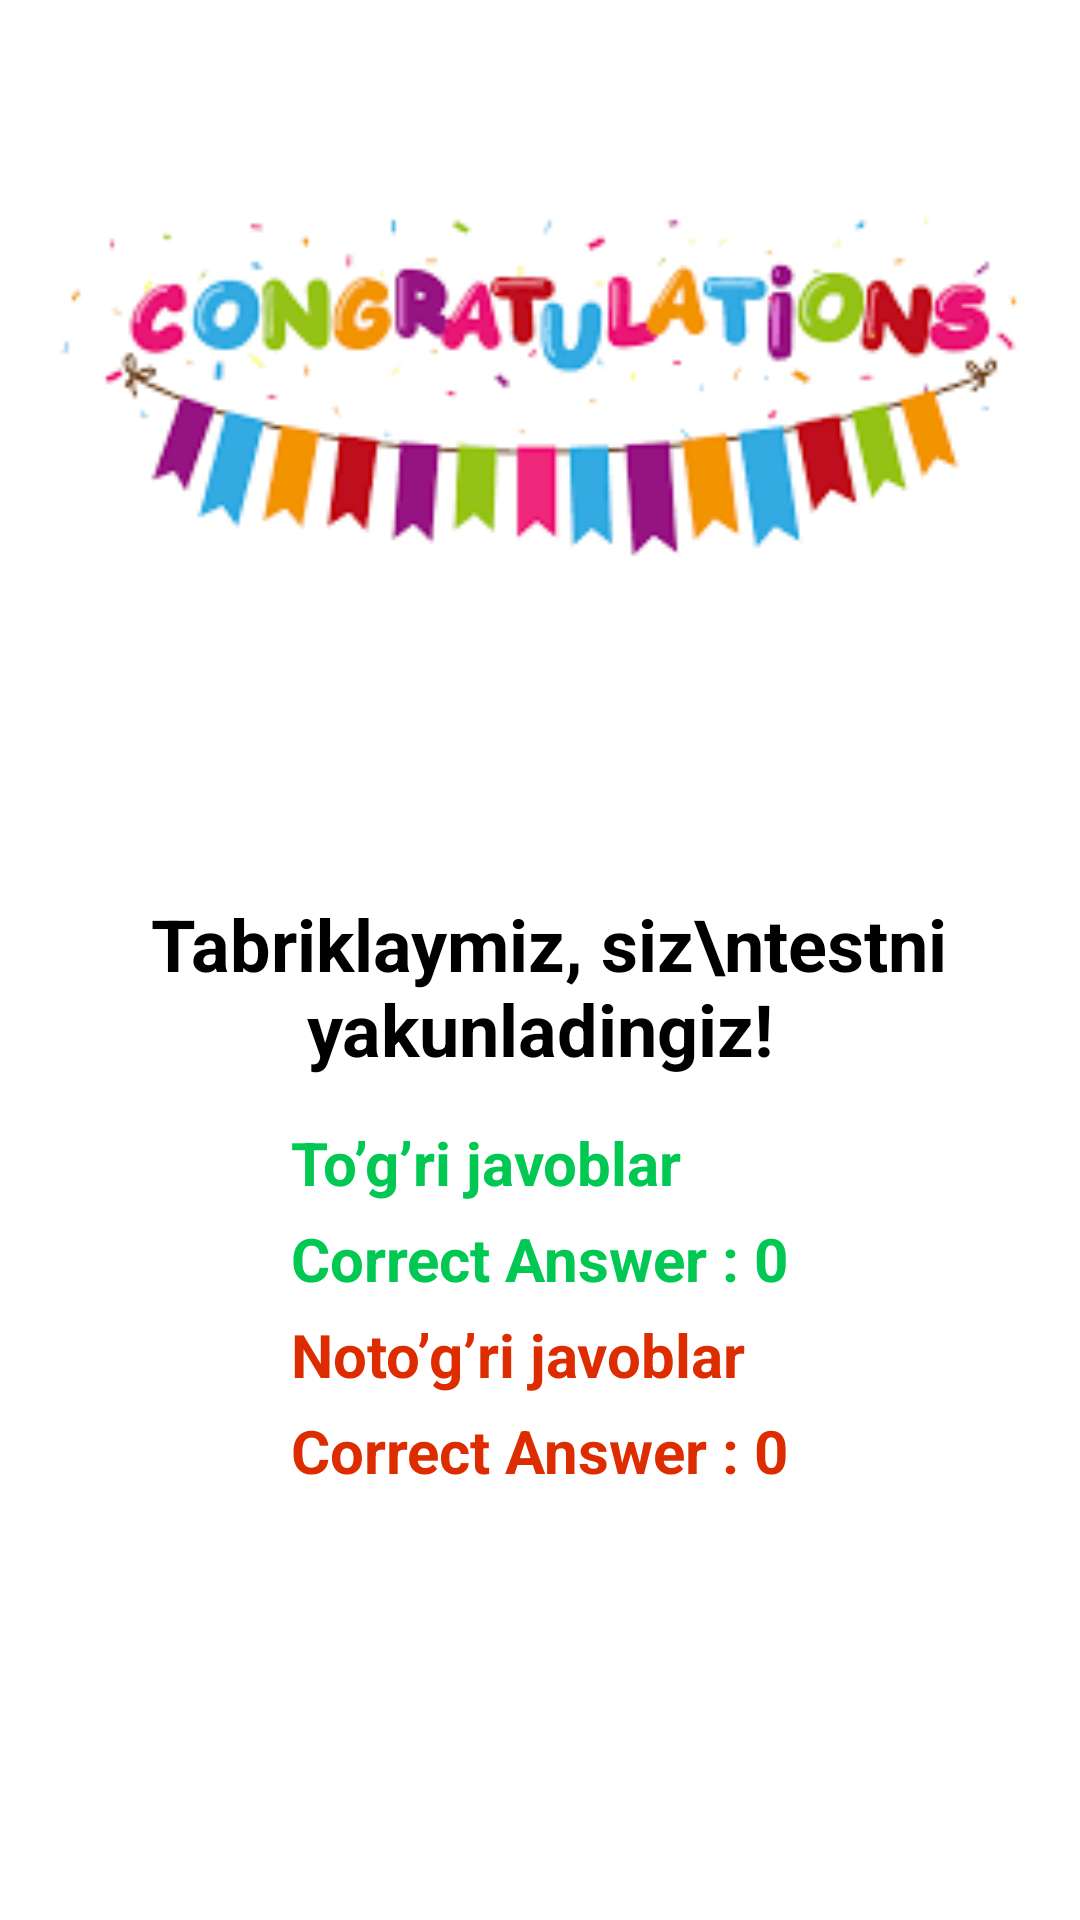

The Android layout XML behind this screen, and the referenced resources:
<!-- AndroidManifest.xml: application theme Theme.Design.Light.NoActionBar -->
<!-- res/layout/activity_quiz_results.xml -->
<?xml version="1.0" encoding="utf-8"?>
<RelativeLayout xmlns:android="http://schemas.android.com/apk/res/android"
    xmlns:app="http://schemas.android.com/apk/res-auto"
    xmlns:tools="http://schemas.android.com/tools"
    android:layout_width="match_parent"
    android:layout_height="match_parent"
    android:background="#FFFFFF">

    <ImageView
        android:id="@+id/conguratulationsIcon"
        android:layout_width="match_parent"
        android:layout_height="wrap_content"
        android:layout_marginStart="10dp"
        android:layout_marginTop="10dp"
        android:layout_marginEnd="10dp"
        android:adjustViewBounds="true"
        android:src="@drawable/congratulations" />

    <TextView
        android:id="@+id/successTextView"
        android:layout_width="match_parent"
        android:layout_height="wrap_content"
        android:layout_below="@+id/conguratulationsIcon"
        android:layout_marginTop="50dp"
        android:gravity="center"
        android:text=" Tabriklaymiz, siz\ntestni yakunladingiz!"
        android:textColor="#000000"
        android:textSize="24sp"
        android:textStyle="bold" />

    <LinearLayout
        android:layout_width="wrap_content"
        android:layout_height="wrap_content"
        android:layout_below="@+id/successTextView"
        android:layout_centerHorizontal="true"
        android:layout_marginTop="10dp"
        android:orientation="vertical">

        <TextView
            android:layout_width="wrap_content"
            android:layout_height="wrap_content"
            android:layout_marginTop="5dp"
            android:text="To’g’ri javoblar"
            android:textColor="#00C853"
            android:textSize="20sp"
            android:textStyle="bold" />

        <TextView
            android:id="@+id/correctAnswers"
            android:layout_width="wrap_content"
            android:layout_height="wrap_content"
            android:layout_marginTop="5dp"
            android:text="Correct Answer : 0"
            android:textColor="#00C853"
            android:textSize="20sp"
            android:textStyle="bold" />

        <TextView
            android:layout_width="wrap_content"
            android:layout_height="wrap_content"
            android:layout_marginTop="5dp"
            android:text="Noto’g’ri javoblar"
            android:textColor="#DD2C00"
            android:textSize="20sp"
            android:textStyle="bold" />

        <TextView
            android:id="@+id/incorrectAnswers"
            android:layout_width="wrap_content"
            android:layout_height="wrap_content"
            android:layout_marginTop="5dp"
            android:text="Correct Answer : 0"
            android:textColor="#DD2C00"
            android:textSize="20sp"
            android:textStyle="bold" />
    </LinearLayout>

    <androidx.appcompat.widget.AppCompatButton
        android:id="@+id/startNewQuizBtn"
        android:layout_width="match_parent"
        android:layout_height="50dp"
        android:layout_alignParentBottom="true"
        android:layout_marginStart="20dp"
        android:layout_marginTop="20dp"
        android:layout_marginEnd="20dp"
        android:layout_marginBottom="20dp"
        android:background="@drawable/round_back_green20"
        android:text="Yangitdan Boshlash"
        android:textColor="#FFFFFF"
        android:textStyle="bold" />

</RelativeLayout>
<!-- resources referenced by this layout -->
<resources>
  <!-- drawable congratulations: png bitmap (drawable, 7386 bytes) -->
  <style name="Theme.Design.Light.NoActionBar">
          <item name="windowActionBar">false</item>
          <item name="windowNoTitle">true</item>
      </style>
</resources>
